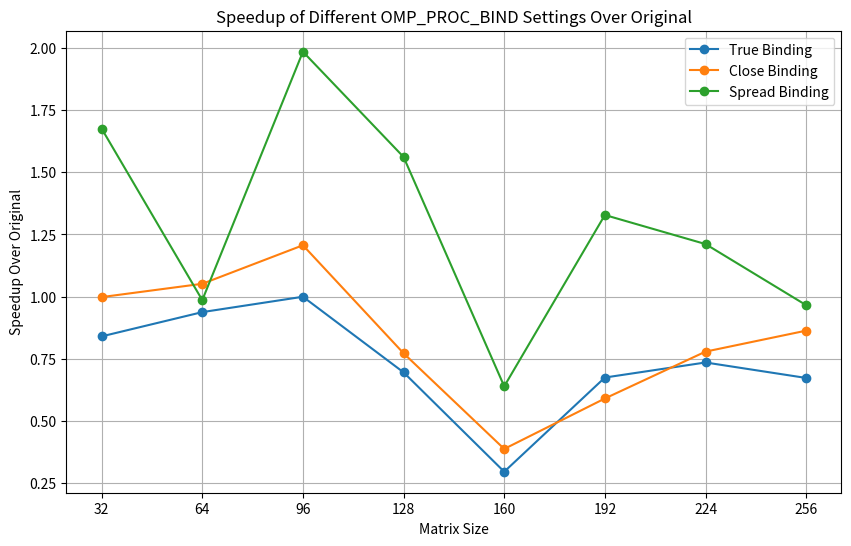

This chart was generated by the following Python code:
import matplotlib.pyplot as plt

# Matrix sizes
sizes = [32, 64, 96, 128, 160, 192, 224, 256]

# Baseline performance metrics
original = [1968.64, 2098.52, 3740.96, 3426.6, 1913.44, 3507.6, 3712.32, 3414.24]

# Performance metrics for different OMP_PROC_BIND settings
true_binding = [2343.3, 2238.0, 3742.92, 4927.06, 6461.86, 5198.7, 5049.06, 5073.12]
close_binding = [1972.48, 1995.7, 3100.8, 4437.54, 4935.48, 5940.14, 4766.34, 3955.3]
spread_binding = [1175.08, 2128.64, 1885.22, 2194.82, 2992.56, 2641.18, 3065.04, 3535.92]

# Calculating speedup as the ratio of original performance to each setting's performance
speedup_true = [o/t for o, t in zip(original, true_binding)]
speedup_close = [o/c for o, c in zip(original, close_binding)]
speedup_spread = [o/s for o, s in zip(original, spread_binding)]

# Plotting
plt.figure(figsize=(10, 6))
plt.plot(sizes, speedup_true, label='True Binding', marker='o')
plt.plot(sizes, speedup_close, label='Close Binding', marker='o')
plt.plot(sizes, speedup_spread, label='Spread Binding', marker='o')

plt.xlabel('Matrix Size')
plt.ylabel('Speedup Over Original')
plt.title('Speedup of Different OMP_PROC_BIND Settings Over Original')
plt.legend()
plt.grid(True)
plt.xticks(sizes)
plt.show()
